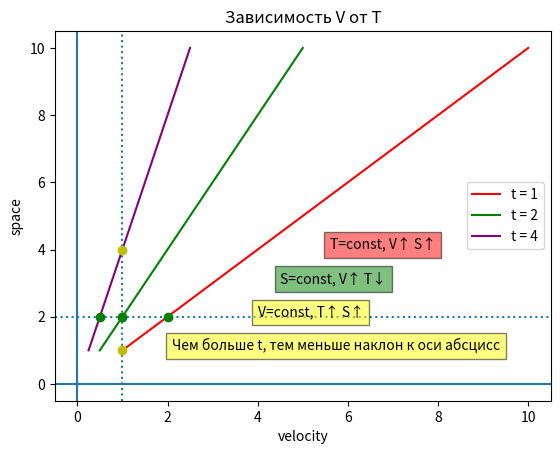

Reproduce this figure in Python.
import matplotlib.pyplot as plt


#V = S / T

def velocity(t):
    #Зависимость V от S
    s = []
    v = []
    for i in range(1, 11):
        s.append(i)
        vi = i / t
        v.append(vi)
    return v, s


func1 = velocity(1)
plt.plot(func1[0], func1[1], color='red')
func2 = velocity(2)
plt.plot(func2[0], func2[1], color='green')
func3 = velocity(4)
plt.plot(func3[0], func3[1], color='purple')
plt.legend(['t = 1', 't = 2', 't = 4'])

# Делаем оформление
plt.title("Зависимость V от T")
plt.xlabel('velocity')
plt.ylabel('space')
plt.axline((1.0, 0.0), (1.0, 2.0), linestyle=':')
plt.plot(1, 1, 'yo')
plt.plot(1, 4, 'yo')
plt.plot(1, 2, 'yo')
plt.text(4, 2, "V=const, T↑ S↑", bbox={'facecolor': 'yellow', 'alpha': 0.5})
plt.axline((0.0, 2.0), (1.0, 2.0), linestyle=':')
plt.plot(0.5, 2, 'go')
plt.plot(1, 2, 'go')
plt.plot(2, 2, 'go')
plt.text(4.5, 3, "S=const, V↑ T↓", bbox={'facecolor': 'green', 'alpha': 0.5})
plt.text(5.6, 4, "T=const, V↑ S↑", bbox={'facecolor': 'red', 'alpha': 0.5})
plt.text(2.1, 1, 'Чем больше t, тем меньше наклон к оси абсцисс', bbox={'facecolor':'yellow','alpha':0.5})
plt.axvline(0)
plt.axhline(0)

plt.show()
# plt.axline[func1[0], func1[1]]